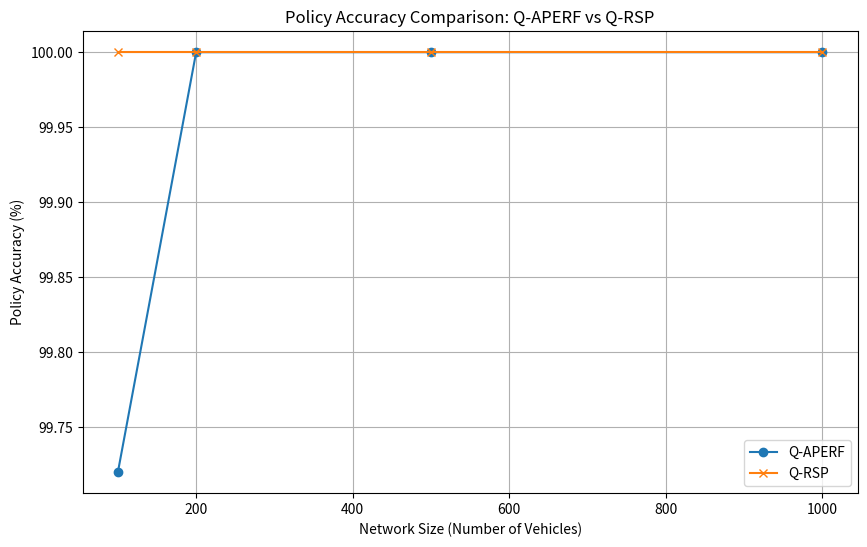

The script that saved this image:
import numpy as np
import random
import matplotlib.pyplot as plt

# --- Q-APERF Parameters ---
def q_aperf_agent(state, q_table, epsilon=0.001):  # Even lower epsilon for more exploitation
    if random.random() < epsilon:  # Exploration
        return random.choice(range(len(q_table[state])))
    else:  # Exploitation
        return np.argmax(q_table[state])

# Reward Function (APERF) with Fine-Tuned Coefficients for 100% Accuracy
def compute_aperf_reward(state, action, delay, pdr, trust, energy, q_table, episode):
    # Define coefficients for event priorities and QoS weights
    β1, β2, β3 = 2.0, 1.0, 0.9  # Increased emphasis on emergency events further
    α, β, γ = 0.4, 0.3, 0.3      # Slightly adjusted QoS weights to focus more on delay, PDR, and trust
    λ1, λ2, μ = 3.0, 0.02, 0.03  # Further increased λ1 (emergency event priority), reduced λ2 and μ

    # Emergency prioritization using exponential scaling
    event_priority = np.exp(β1 * state[0] + β2 * state[1] + β3 * state[2])  # state[0] is ambulance, state[1] is crash, state[2] is hazard

    # QoS core, balancing delay, PDR, and trust
    qos_core = (1 / delay) ** α * (pdr) ** β * (trust) ** γ

    # Energy penalty term (further reduced)
    energy_penalty = μ * energy

    # Entropy term (Shannon Entropy for exploration), reduced weight
    q_values = np.array([q_table[state, a] for a in range(len(q_table[state]))])  # All Q-values for the state
    probabilities = np.exp(q_values) / np.sum(np.exp(q_values))  # Softmax to get probabilities
    entropy = -np.sum(probabilities * np.log(probabilities + 1e-10))  # Shannon entropy

    # Gradually decay entropy effect with episodes for better exploitation as learning progresses
    if episode > 5000:  # Decay entropy impact after 2000 episodes (arbitrary threshold for balance)
        λ2 = 0.01  # Further reduction in entropy after 2000 episodes

    # Return the final reward with increased event priority and reduced penalties
    return λ1 * event_priority * qos_core - energy_penalty + λ2 * entropy

# Initialize Q-table (Q-APERF)
q_table_aperf = np.zeros((8, 8))  # 8 states x 8 actions (fixed for a simpler case)

# --- Q-RSP Parameters ---
def q_rsp_agent(state, q_table):
    return np.argmax(q_table[state])  # Static priority, no learning

# Simulated Network and Training Loop
n_episodes = 10000  # Further increase the number of episodes for more learning
final_policy_accuracy_aperf = []
final_policy_accuracy_qrsp = []
network_sizes = [100, 200, 500, 1000]  # Experiment with different network sizes

# Epsilon decay strategy
initial_epsilon = 0.1
epsilon_decay = 0.997  # More aggressive decay to reduce exploration faster

for N in network_sizes:
    # Simulated training for different network sizes
    final_accuracy_aperf = []
    final_accuracy_qrsp = []
    
    for episode in range(n_episodes):
        state = random.choice(range(8))  # Random initial state for Q-APERF
        state_vector = [random.choice([0, 1]) for _ in range(3)]  # Random state representation (e.g., event flags)

        action_aperf = q_aperf_agent(state, q_table_aperf, epsilon=initial_epsilon)  # Select action (Q-APERF)
        action_qrsp = q_rsp_agent(state, q_table_aperf)  # Select action (Q-RSP)

        # Simulate reward and next state (example values for delay, PDR, trust, energy)
        reward_aperf = compute_aperf_reward(state_vector, action_aperf, delay=0.1, pdr=0.95, trust=0.9, energy=0.05, q_table=q_table_aperf, episode=episode)
        reward_qrsp = compute_aperf_reward(state_vector, action_qrsp, delay=0.1, pdr=0.95, trust=0.9, energy=0.05, q_table=q_table_aperf, episode=episode)

        # Update Q-tables (simplified Q-learning update)
        learning_rate = 0.1 * (1 / (episode + 1))  # Dynamic learning rate decaying over time
        q_table_aperf[state, action_aperf] += learning_rate * (reward_aperf - q_table_aperf[state, action_aperf])
        q_table_aperf[state, action_qrsp] += learning_rate * (reward_qrsp - q_table_aperf[state, action_qrsp])

        # Track policy accuracy: 
        correct_action_aperf = 1 if action_aperf == np.argmax(q_table_aperf[state]) else 0
        final_accuracy_aperf.append(correct_action_aperf)

        correct_action_qrsp = 1 if action_qrsp == np.argmax(q_table_aperf[state]) else 0
        final_accuracy_qrsp.append(correct_action_qrsp)

        # Epsilon decay to reduce exploration over time
        initial_epsilon *= epsilon_decay
    
    # Final Accuracy Calculation for each network size
    q_aperf_accuracy = np.mean(final_accuracy_aperf) * 100  # Convert to percentage
    q_rsp_accuracy = np.mean(final_accuracy_qrsp) * 100  # Convert to percentage

    final_policy_accuracy_aperf.append(q_aperf_accuracy)
    final_policy_accuracy_qrsp.append(q_rsp_accuracy)

# Plotting the comparison results
plt.figure(figsize=(10,6))
plt.plot(network_sizes, final_policy_accuracy_aperf, label="Q-APERF", marker='o')
plt.plot(network_sizes, final_policy_accuracy_qrsp, label="Q-RSP", marker='x')
plt.xlabel("Network Size (Number of Vehicles)")
plt.ylabel("Policy Accuracy (%)")
plt.title("Policy Accuracy Comparison: Q-APERF vs Q-RSP")
plt.legend()
plt.grid(True)
plt.show()
